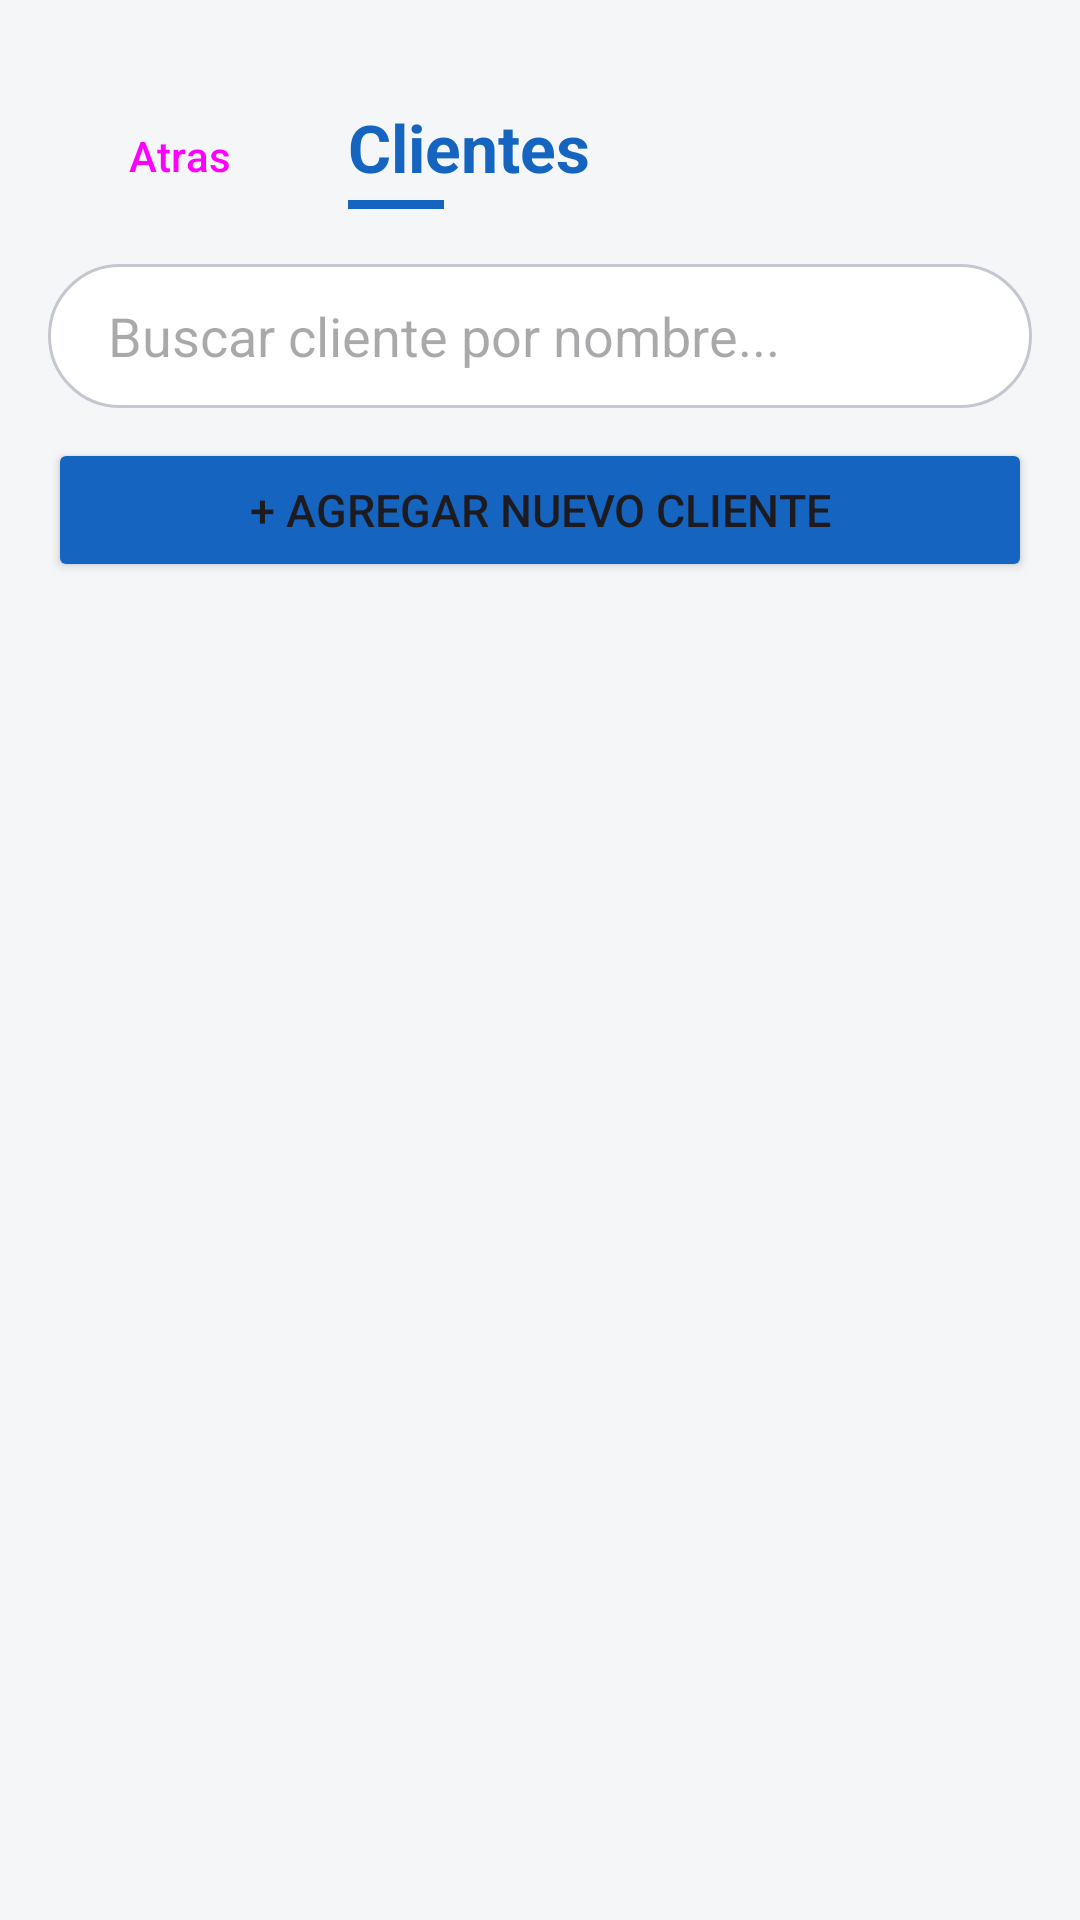

The Android layout XML behind this screen, and the referenced resources:
<!-- AndroidManifest.xml: application theme Theme.RodamientosYFierros -->
<!-- res/layout/activity_clientes.xml -->
<?xml version="1.0" encoding="utf-8"?>
<LinearLayout xmlns:android="http://schemas.android.com/apk/res/android"
    android:layout_width="match_parent"
    android:layout_height="match_parent"
    android:orientation="vertical"
    android:background="@color/background"
    android:paddingTop="32dp">

    
    <LinearLayout
        android:layout_width="match_parent"
        android:layout_height="wrap_content"
        android:orientation="horizontal"
        android:paddingHorizontal="16dp"
        android:paddingBottom="16dp"
        android:gravity="center_vertical">

        <Button
            android:id="@+id/btn_volver"
            style="@style/Widget.Material3.Button.TonalButton"
            android:layout_width="wrap_content"
            android:layout_height="40dp"
            android:text="Atras"
            android:textSize="14sp"
            android:layout_marginEnd="12dp" />

        <LinearLayout
            android:layout_width="0dp"
            android:layout_height="wrap_content"
            android:layout_weight="1"
            android:orientation="vertical">

            <TextView
                android:layout_width="wrap_content"
                android:layout_height="wrap_content"
                android:text="Clientes"
                android:textSize="22sp"
                android:textStyle="bold"
                android:textColor="@color/color_clientes" />

            <View
                android:layout_width="32dp"
                android:layout_height="3dp"
                android:background="@color/color_clientes"
                android:layout_marginTop="3dp" />
        </LinearLayout>
    </LinearLayout>

    
    <LinearLayout
        android:layout_width="match_parent"
        android:layout_height="wrap_content"
        android:orientation="vertical"
        android:paddingHorizontal="16dp"
        android:paddingBottom="12dp">

        <EditText
            android:id="@+id/et_buscar_cliente"
            android:layout_width="match_parent"
            android:layout_height="48dp"
            android:hint="Buscar cliente por nombre..."
            android:paddingStart="20dp"
            android:paddingEnd="20dp"
            android:background="@drawable/bg_search"
            android:inputType="text"
            android:layout_marginBottom="10dp" />

        <Button
            android:id="@+id/btn_agregar_cliente"
            android:layout_width="match_parent"
            android:layout_height="48dp"
            android:text="+ Agregar Nuevo Cliente"
            android:textSize="15sp"
            android:backgroundTint="@color/color_clientes" />
    </LinearLayout>

    
    <androidx.recyclerview.widget.RecyclerView
        android:id="@+id/rv_clientes"
        android:layout_width="match_parent"
        android:layout_height="match_parent"
        android:paddingHorizontal="12dp"
        android:paddingTop="4dp"
        android:paddingBottom="16dp"
        android:clipToPadding="false" />

</LinearLayout>
<!-- resources referenced by this layout -->
<resources>
  <color name="background">#F4F6F8</color>
  <color name="color_clientes">#1565C0</color>
  <!-- drawable bg_search (drawable) -->
  <?xml version="1.0" encoding="utf-8"?>
  <shape xmlns:android="http://schemas.android.com/apk/res/android"
      android:shape="rectangle">
      <solid android:color="@color/surface" />
      <stroke android:width="1dp" android:color="@color/outline_variant" />
      <corners android:radius="28dp" />
  </shape>
  <style name="Theme.RodamientosYFierros" parent="Base.Theme.RodamientosYFierros" />
  <color name="surface">#FFFFFF</color>
  <color name="outline_variant">#C4C6D0</color>
  <style name="Base.Theme.RodamientosYFierros" parent="Theme.Material3.DayNight.NoActionBar">
          <item name="colorPrimary">@color/primary</item>
          <item name="colorOnPrimary">@color/on_primary</item>
          <item name="colorPrimaryContainer">@color/primary_container</item>
          <item name="colorOnPrimaryContainer">@color/on_primary_container</item>
          <item name="colorSecondary">@color/secondary</item>
          <item name="colorOnSecondary">@color/on_secondary</item>
          <item name="colorSecondaryContainer">@color/secondary_container</item>
          <item name="colorOnSecondaryContainer">@color/on_secondary_container</item>
          <item name="colorTertiary">@color/tertiary</item>
          <item name="colorOnTertiary">@color/on_tertiary</item>
          <item name="colorTertiaryContainer">@color/tertiary_container</item>
          <item name="colorOnTertiaryContainer">@color/on_tertiary_container</item>
          <item name="colorError">@color/error</item>
          <item name="colorOnError">@color/on_error</item>
          <item name="colorErrorContainer">@color/error_container</item>
          <item name="colorOnErrorContainer">@color/on_error_container</item>
          <item name="android:colorBackground">@color/background</item>
          <item name="colorOnBackground">@color/on_background</item>
          <item name="colorSurface">@color/surface</item>
          <item name="colorOnSurface">@color/on_surface</item>
          <item name="colorSurfaceVariant">@color/surface_variant</item>
          <item name="colorOnSurfaceVariant">@color/on_surface_variant</item>
          <item name="colorOutline">@color/outline</item>
          <item name="colorOutlineVariant">@color/outline_variant</item>
      </style>
  <color name="primary">#1565C0</color>
  <color name="on_primary">#FFFFFF</color>
  <color name="primary_container">#D6E4FF</color>
  <color name="on_primary_container">#001A41</color>
  <color name="secondary">#E65100</color>
  <color name="on_secondary">#FFFFFF</color>
  <color name="secondary_container">#FFDBCC</color>
  <color name="on_secondary_container">#3A1000</color>
  <color name="tertiary">#2E7D32</color>
  <color name="on_tertiary">#FFFFFF</color>
  <color name="tertiary_container">#B9F0B8</color>
  <color name="on_tertiary_container">#002106</color>
  <color name="error">#BA1A1A</color>
  <color name="on_error">#FFFFFF</color>
  <color name="error_container">#FFDAD6</color>
  <color name="on_error_container">#410002</color>
  <color name="on_background">#1C1B1F</color>
  <color name="on_surface">#1C1B1F</color>
  <color name="surface_variant">#E1E2EC</color>
  <color name="on_surface_variant">#44464F</color>
  <color name="outline">#74777F</color>
</resources>
